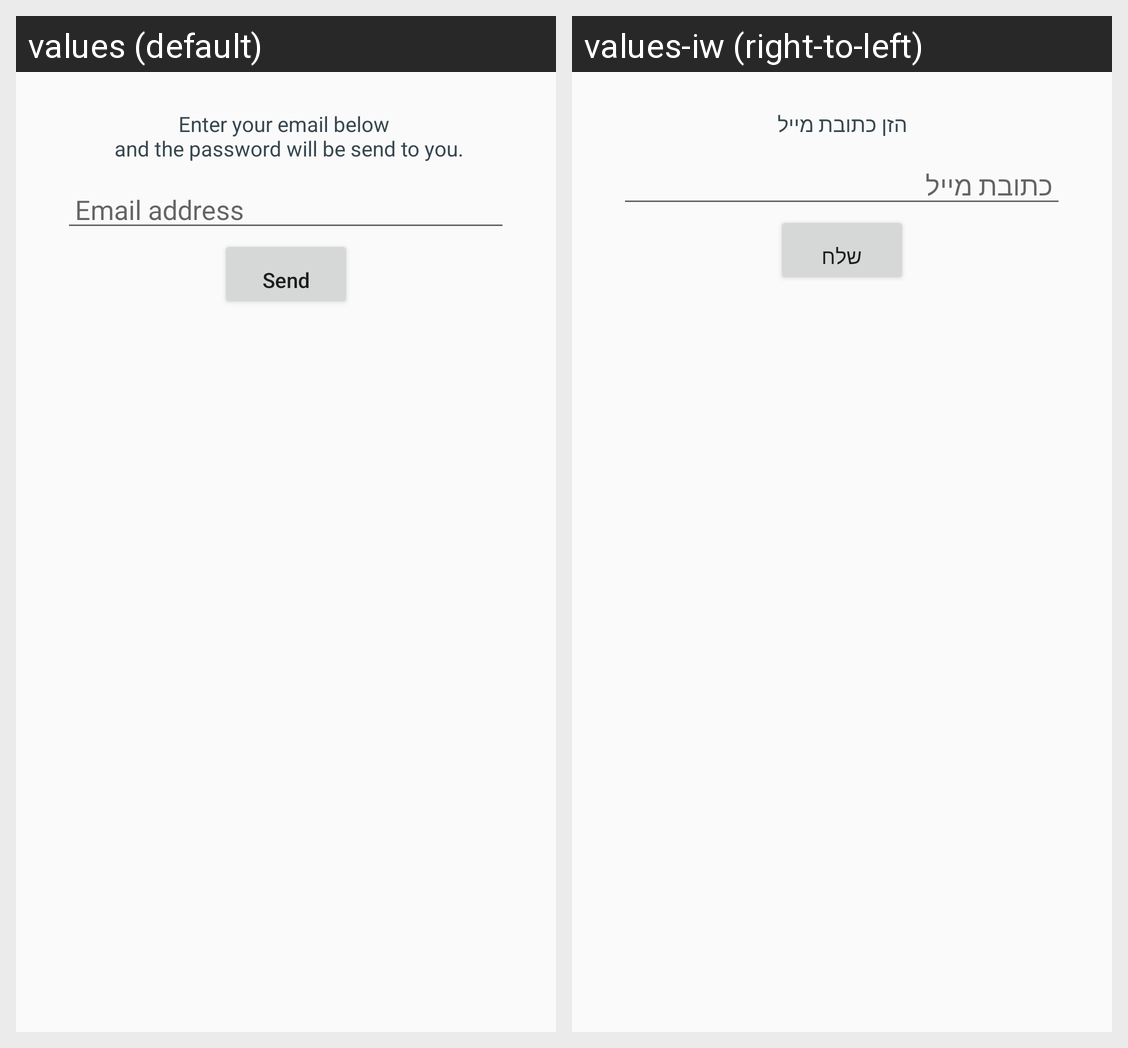

Strings drawn on this Android screen and how each of the app's shown locales translates them:
Android screen res/layout/activity_forgot_password.xml rendered under 2 locales, left to right: values (default), values-iw (right-to-left). Device: Nexus 5 (rendered at 1080×1920; each locale shown at half size, 540×960, under a caption strip naming it); theme AppTheme.
Strings drawn on this screen, with the default value and each locale's value (text and hints the layout hard-codes, and strings that could not be matched under every locale, appear in the picture but are not listed):

forgot_password_email_address
  values: Email address
  values-iw: כתובת מייל

forgot_password_send
  values: Send
  values-iw: שלח

forgot_password_title
  values: Enter your email below 
       and the password will be send to you.
  values-iw: הזן כתובת מייל
